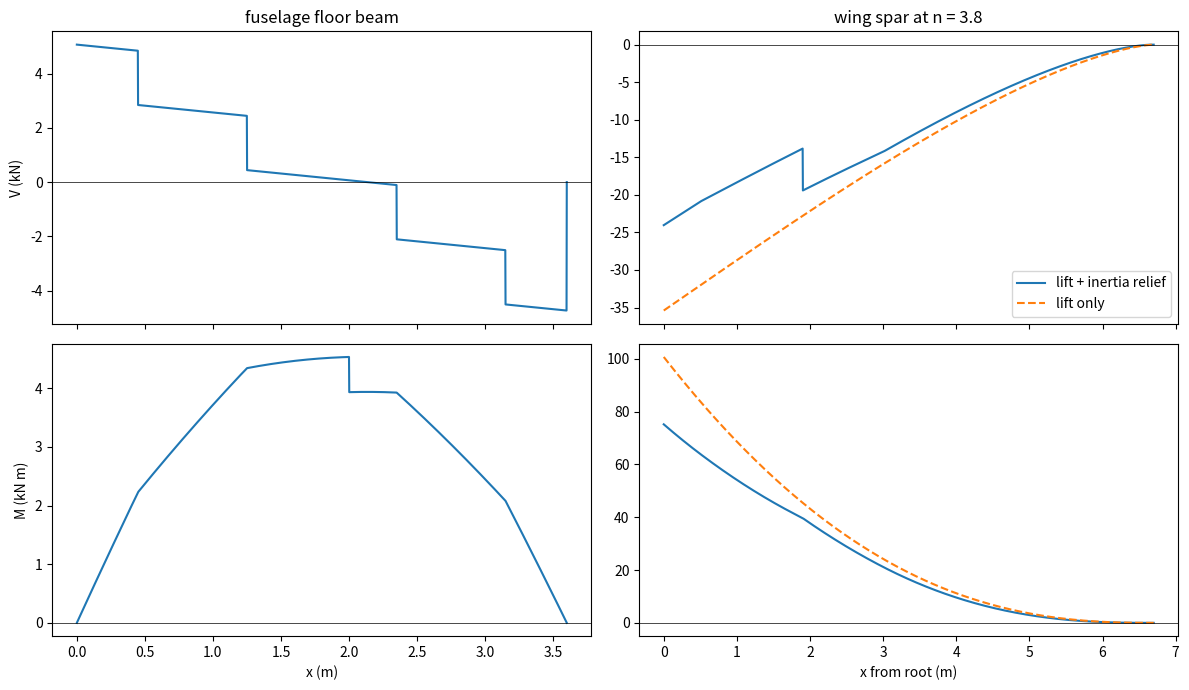

This chart was generated by the following Python code:
"""P05.09 Shear & Bending Moment Diagrams: reference solution.

Cut a beam at x and keep the part to the left: the internal shear force V(x) and bending moment
M(x) at the cut are whatever keeps that part in equilibrium. Written with singularity (Macaulay)
functions, every point force, couple and linearly varying distributed load contributes one closed
form term, and one formula gives the whole diagram. This module builds:

* load objects (point force, point couple, linearly varying distributed load, and a general
  distributed load given as a function) and the reactions of statically determinate beams
  (simply supported with or without overhangs, cantilever), with a check for indeterminacy;
* V(x) and M(x) by singularity functions, the jumps at point loads and couples, and the extreme
  moments from the zeros of V;
* an independent check: the method of sections, summing the forces and moments on the left free
  body directly, with distributed loads integrated by scipy.integrate.quad;
* the lesson's aerospace cases: a wing spar under an elliptical lift distribution with inertia
  relief from structure, fuel and an engine, and a fuselage floor beam.

Sign convention: x along the beam from the left end; forces positive UP; distributed load w
positive UP [N/m]; applied couples positive COUNTERCLOCKWISE. Internal shear V(x) is the sum of
the upward forces to the left of the cut; internal moment M(x) is positive sagging (compression
on top). Then dV/dx = w and dM/dx = V. Units: N, m, N m.

Run:  python solution.py [out_dir]     (prints the lesson's tables, writes vm_diagrams.png)
Test: AEFS_IMPL=solution pytest curriculum/phase-05/lesson-09-shear-bending-moment-diagrams
"""
from __future__ import annotations

import sys
from dataclasses import dataclass
from pathlib import Path
from typing import Callable

import numpy as np
from scipy.integrate import quad

G0 = 9.80665     # m/s^2


# ---------------------------------------------------------------- loads

@dataclass(frozen=True)
class PointForce:
    """Concentrated force P [N] at x = a, positive up."""
    a: float
    P: float


@dataclass(frozen=True)
class PointMoment:
    """Concentrated couple M0 [N m] at x = a, positive counterclockwise."""
    a: float
    M0: float


@dataclass(frozen=True)
class DistributedLoad:
    """Load intensity varying linearly from w_a at x = a to w_b at x = b [N/m], positive up."""
    a: float
    b: float
    w_a: float
    w_b: float


@dataclass(frozen=True)
class DistributedFunction:
    """Load intensity w(x) [N/m] given as a function on a <= x <= b (positive up). Handled by the
    method of sections (quadrature); use :func:`piecewise_linear_load` to feed it to the
    singularity-function solution."""
    a: float
    b: float
    w: Callable[[float], float]


def macaulay(x: np.ndarray | float, a: float, n: int, left: bool = False) -> np.ndarray:
    """Singularity function <x - a>^n. For n >= 0 it is (x - a)^n where x >= a and zero before
    (so <x - a>^0 is the unit step, taken as 1 at x = a; with ``left=True`` it is taken as 0 at
    x = a, which gives limits from the left). For n = -1, -2 (the Dirac delta and the doublet that
    represent a point force and a point couple in the load function) it is zero everywhere except
    at x = a, where it is not a function; this returns zeros for them."""
    x = np.asarray(x, dtype=float)
    if n < 0:
        return np.zeros_like(x)
    on = (x > a) if left else (x >= a)
    return np.where(on, (x - a) ** n if n > 0 else 1.0, 0.0)


def load_resultant(load) -> tuple[float, float]:
    """(total force, moment about x = 0 counterclockwise) of one load."""
    if isinstance(load, PointForce):
        return load.P, load.a * load.P
    if isinstance(load, PointMoment):
        return 0.0, load.M0
    if isinstance(load, DistributedLoad):
        L = load.b - load.a
        k = (load.w_b - load.w_a) / L
        F = 0.5 * (load.w_a + load.w_b) * L
        # integral of (w_a + k (s - a)) s ds from a to b
        M = load.w_a * (load.b ** 2 - load.a ** 2) / 2 + k * (L ** 3 / 3 + load.a * L ** 2 / 2)
        return F, M
    if isinstance(load, DistributedFunction):
        return (quad(load.w, load.a, load.b, limit=200)[0],
                quad(lambda s: s * load.w(s), load.a, load.b, limit=200)[0])
    raise TypeError(f"unknown load {load!r}")


def solve_reactions(supports: list[tuple[str, float]], loads: list) -> list:
    """Reactions of a statically determinate beam with transverse loads only.

    supports: list of (kind, x) with kind 'pin' or 'roller' (one vertical force each) or 'fixed'
    (a vertical force and a couple). Exactly two unknowns are allowed: two pins/rollers, or one
    fixed end; anything else is statically indeterminate (or a mechanism) for transverse loading
    and raises ValueError. Solves sum F = 0 and sum M about x = 0 = 0. Returns the reactions as
    PointForce / PointMoment objects."""
    unknowns = []
    for kind, x in supports:
        if kind in ("pin", "roller"):
            unknowns.append(("F", x))
        elif kind == "fixed":
            unknowns += [("F", x), ("M", x)]
        else:
            raise ValueError(f"unknown support {kind!r}")
    if len(unknowns) != 2:
        raise ValueError(f"{len(unknowns)} reaction unknowns: statically indeterminate or a mechanism "
                         "(this solver handles determinate beams only)")
    A = np.array([[1.0, 0.0] if k == "F" else [0.0, 1.0] for k, _ in unknowns]).T
    A[1] = [x if k == "F" else 1.0 for k, x in unknowns]
    A[0] = [1.0 if k == "F" else 0.0 for k, _ in unknowns]
    F, M = np.sum([load_resultant(l) for l in loads], axis=0) if loads else (0.0, 0.0)
    if abs(np.linalg.det(A)) < 1e-12:
        raise ValueError("supports cannot resist the loads (both forces at one point)")
    r = np.linalg.solve(A, -np.array([F, M]))
    return [PointForce(x, v) if k == "F" else PointMoment(x, v) for (k, x), v in zip(unknowns, r)]


def shear_moment(x: np.ndarray | float, loads: list, left: bool = False) -> tuple[np.ndarray, np.ndarray]:
    """V(x) and M(x) from singularity functions; ``loads`` must include the reactions.

        point force P at a:          V += P <x-a>^0,                M += P <x-a>^1
        couple M0 at a (ccw):        V += 0,                        M -= M0 <x-a>^0
        linear load w_a..w_b on [a, b], slope k = (w_b - w_a)/(b - a):
            V += w_a <x-a>^1 + k/2 <x-a>^2 - w_b <x-b>^1 - k/2 <x-b>^2
            M += w_a/2 <x-a>^2 + k/6 <x-a>^3 - w_b/2 <x-b>^2 - k/6 <x-b>^3

    Values are right-continuous (at a point load, the value just to the right); ``left=True``
    gives the limits from the left instead."""
    x = np.asarray(x, dtype=float)
    V = np.zeros_like(x)
    M = np.zeros_like(x)
    for l in loads:
        if isinstance(l, PointForce):
            V += l.P * macaulay(x, l.a, 0, left)
            M += l.P * macaulay(x, l.a, 1, left)
        elif isinstance(l, PointMoment):
            M -= l.M0 * macaulay(x, l.a, 0, left)
        elif isinstance(l, DistributedLoad):
            k = (l.w_b - l.w_a) / (l.b - l.a)
            V += l.w_a * macaulay(x, l.a, 1, left) + k / 2 * macaulay(x, l.a, 2, left) \
                - l.w_b * macaulay(x, l.b, 1, left) - k / 2 * macaulay(x, l.b, 2, left)
            M += l.w_a / 2 * macaulay(x, l.a, 2, left) + k / 6 * macaulay(x, l.a, 3, left) \
                - l.w_b / 2 * macaulay(x, l.b, 2, left) - k / 6 * macaulay(x, l.b, 3, left)
        else:
            raise TypeError(f"{type(l).__name__} is not a singularity-function load; "
                            "use piecewise_linear_load or sections_check")
    return V, M


def sections_check(x: float, loads: list) -> tuple[float, float]:
    """Independent V and M at one cut x by the method of sections: sum the upward forces to the
    left of the cut, and the moments about the cut of those forces and couples, integrating every
    distributed load over [a, min(x, b)] with scipy.integrate.quad. Point loads at exactly x count
    as to the left (right-continuous, like :func:`shear_moment`)."""
    V = M = 0.0
    for l in loads:
        if isinstance(l, PointForce):
            if l.a <= x:
                V += l.P
                M += l.P * (x - l.a)
        elif isinstance(l, PointMoment):
            if l.a <= x:
                M -= l.M0
        else:
            if isinstance(l, DistributedLoad):
                w = lambda s, l=l: l.w_a + (l.w_b - l.w_a) * (s - l.a) / (l.b - l.a)
            else:
                w = l.w
            hi = min(x, l.b)
            if hi > l.a:
                V += quad(w, l.a, hi, limit=200)[0]
                M += quad(lambda s: w(s) * (x - s), l.a, hi, limit=200)[0]
    return V, M


def piecewise_linear_load(a: float, b: float, w: Callable[[float], float], n: int) -> list[DistributedLoad]:
    """Approximate a distributed load w(x) on [a, b] by n linear panels through its values at
    n + 1 equally spaced points (so the singularity solution can use it)."""
    xs = np.linspace(a, b, n + 1)
    ws = np.array([w(s) for s in xs])
    return [DistributedLoad(xs[i], xs[i + 1], ws[i], ws[i + 1]) for i in range(n)]


def breakpoints(loads: list, L: float) -> np.ndarray:
    """Sorted x positions where the load description changes (ends, supports, load ends)."""
    pts = {0.0, L}
    for l in loads:
        if isinstance(l, (PointForce, PointMoment)):
            pts.add(l.a)
        else:
            pts.update((l.a, l.b))
    return np.array(sorted(p for p in pts if 0.0 <= p <= L))


def extreme_moments(loads: list, L: float) -> tuple[tuple[float, float], tuple[float, float]]:
    """Largest positive and most negative bending moment on [0, L] as ((x, M_max), (x, M_min)).
    Candidates: both one-sided values at every breakpoint (M jumps at a couple) and every zero of
    V inside each interval, where V is a polynomial of degree <= 2 (recovered exactly from three
    interior samples)."""
    bp = breakpoints(loads, L)
    xs_c, Ms_c = [], []
    for side in (False, True):
        _, M = shear_moment(bp, loads, left=side)
        xs_c += list(bp); Ms_c += list(M)
    for x0, x1 in zip(bp[:-1], bp[1:]):
        xs = x0 + (x1 - x0) * np.array([0.25, 0.5, 0.75])
        V, _ = shear_moment(xs, loads)
        c = np.polyfit(xs, V, 2)
        scale = max(1.0, np.abs(V).max())
        c[np.abs(c) < 1e-12 * scale] = 0.0
        roots = np.roots(np.trim_zeros(c, "f")) if np.any(c[:2]) else []
        for r in roots:
            if abs(r.imag) < 1e-12 and x0 < r.real < x1:
                xs_c.append(float(r.real))
                Ms_c.append(float(shear_moment(np.array([r.real]), loads)[1][0]))
    Ms_c = np.array(Ms_c)
    i, j = int(np.argmax(Ms_c)), int(np.argmin(Ms_c))
    return (float(xs_c[i]), float(Ms_c[i])), (float(xs_c[j]), float(Ms_c[j]))


# ---------------------------------------------------------------- the lesson's aerospace cases

@dataclass
class WingCase:
    """Half-wing of a light twin at a symmetric pull-up, root at the aircraft centre-line (x = 0),
    tip at x = semispan. Lift elliptical; structure, fuel and engine weigh n times their weight."""
    mass: float = 1900.0          # kg, aircraft
    n: float = 3.8                # limit load factor
    semispan: float = 6.7         # m
    wing_mass: float = 80.0       # kg per side, uniform over the semispan
    fuel_mass: float = 75.0       # kg per side, uniform on [fuel_a, fuel_b]
    fuel_a: float = 0.5
    fuel_b: float = 3.0
    engine_mass: float = 150.0    # kg per side (engine + nacelle), at engine_x
    engine_x: float = 1.9

    @property
    def w0(self) -> float:
        """Peak lift per unit span at the root [N/m]: half the lift n m g spread elliptically,
        integral of w0 sqrt(1 - (x/s)^2) over [0, s] = pi w0 s / 4."""
        return 0.5 * self.n * self.mass * G0 / (np.pi * self.semispan / 4.0)

    def lift(self, x: float) -> float:
        return self.w0 * np.sqrt(max(0.0, 1.0 - (x / self.semispan) ** 2))

    def inertia_loads(self) -> list:
        ng = self.n * G0
        s = self.semispan
        return [DistributedLoad(0.0, s, -self.wing_mass * ng / s, -self.wing_mass * ng / s),
                DistributedLoad(self.fuel_a, self.fuel_b, -self.fuel_mass * ng / (self.fuel_b - self.fuel_a),
                                -self.fuel_mass * ng / (self.fuel_b - self.fuel_a)),
                PointForce(self.engine_x, -self.engine_mass * ng)]

    def loads(self, panels: int = 400, relief: bool = True) -> list:
        """All applied loads for the singularity solution (lift as linear panels)."""
        lift = piecewise_linear_load(0.0, self.semispan, self.lift, panels)
        return lift + (self.inertia_loads() if relief else [])

    def exact_lift_root(self) -> tuple[float, float]:
        """Root shear and moment of the elliptical lift alone in closed form: the lift on the half
        wing, pi w0 s / 4, and its moment about the root, integral w0 sqrt(1-(x/s)^2) x dx = w0 s^2 / 3.
        As root reactions of the cantilever these are (-pi w0 s / 4, ...); this returns the
        magnitudes (V, M) the root carries."""
        return np.pi * self.w0 * self.semispan / 4.0, self.w0 * self.semispan ** 2 / 3.0


FLOOR_SPAN = 3.6
FLOOR_LOADS = [PointForce(0.45, -2.0e3), PointForce(1.25, -2.0e3), PointForce(2.35, -2.0e3),
               PointForce(3.15, -2.0e3), DistributedLoad(0.0, FLOOR_SPAN, -500.0, -500.0),
               PointMoment(2.0, 600.0)]


def main(out_dir: str | Path = ".") -> None:
    """Print the lesson's numbers and save vm_diagrams.png."""
    import matplotlib
    matplotlib.use("Agg")
    import matplotlib.pyplot as plt

    out_dir = Path(out_dir)

    # ---- textbook checks
    L, w, P = 2.0, -1000.0, -3000.0
    ss = [DistributedLoad(0, L, w, w)]
    allss = ss + solve_reactions([("pin", 0.0), ("roller", L)], ss)
    (xm, Mm), _ = extreme_moments(allss, L)
    print(f"simply supported, UDL {-w:.0f} N/m over {L} m: M_max = {Mm:.1f} N m at x = {xm:.3f} m "
          f"(w L^2 / 8 = {-w * L ** 2 / 8:.1f})")
    pl = [PointForce(0.5, P)]
    allpl = pl + solve_reactions([("pin", 0.0), ("roller", L)], pl)
    (xm, Mm), _ = extreme_moments(allpl, L)
    print(f"simply supported, {-P:.0f} N at 0.5 m: M_max = {Mm:.1f} N m at x = {xm:.3f} m (P a b / L = {-P * 0.5 * 1.5 / L:.1f})")
    cl = [PointForce(L, P)]
    allcl = cl + solve_reactions([("fixed", 0.0)], cl)
    print(f"cantilever, {-P:.0f} N at the tip: root V = {shear_moment(0.0, allcl)[0]:.1f} N, "
          f"root M = {shear_moment(0.0, allcl)[1]:.1f} N m (-P L = {P * L:.1f})")

    # ---- fuselage floor beam
    R = solve_reactions([("pin", 0.0), ("roller", FLOOR_SPAN)], FLOOR_LOADS)
    allf = FLOOR_LOADS + R
    (xmax, Mmax), (xmin, Mmin) = extreme_moments(allf, FLOOR_SPAN)
    print(f"\nfloor beam, span {FLOOR_SPAN} m, four 2.0 kN seat-track loads, 0.5 kN/m floor, 0.6 kN m couple at 2.0 m:")
    print(f"  reactions {R[0].P:.1f} N and {R[1].P:.1f} N; M_max = {Mmax:.1f} N m at x = {xmax:.3f} m; "
          f"M just left/right of the couple: {float(shear_moment(2.0, allf, left=True)[1]):.1f} / {float(shear_moment(2.0, allf)[1]):.1f} N m")
    xs = np.array([0.3, 1.0, 2.0, 2.9])
    diff = max(abs(np.array(sections_check(x, allf)) - np.array([v[0] for v in shear_moment(np.array([x]), allf)])).max()
               for x in xs)
    print(f"  method of sections against singularity functions at 4 cuts: max |diff| = {diff:.1e}")

    # ---- the wing spar
    wc = WingCase()
    s = wc.semispan
    print(f"\nwing spar: {wc.mass:.0f} kg twin, n = {wc.n}, semispan {s} m, root lift intensity w0 = {wc.w0:.0f} N/m")
    V_ex, M_ex = wc.exact_lift_root()
    print(f"  elliptical lift alone, exact: root shear {V_ex:.0f} N, root moment {M_ex:.0f} N m, "
          f"centre of lift at {M_ex / V_ex:.4f} m = 4 s / 3 pi = {4 * s / (3 * np.pi):.4f} m")
    print("  panels   root V (N)   root M (N m)   rel. error in M (lift only)")
    errs = []
    for npan in (10, 20, 40, 80, 160, 320):
        lo = wc.loads(npan, relief=False)
        allw = lo + solve_reactions([("fixed", 0.0)], lo)
        V0, M0 = shear_moment(0.0, allw)
        errs.append(abs(float(M0) - M_ex) / M_ex)
        print(f"  {npan:6d}   {float(V0):9.1f}   {float(M0):11.1f}     {errs[-1]:.2e}")
    print(f"  observed orders {np.array2string(np.log2(np.array(errs[:-1]) / errs[1:]), precision=2)}")
    lo = wc.loads()
    allw = lo + solve_reactions([("fixed", 0.0)], lo)
    V0, M0 = (float(v) for v in shear_moment(0.0, allw))
    print(f"  with inertia relief (400 panels): root V = {V0:.0f} N, root M = {M0:.0f} N m "
          f"({M0 / M_ex * 100:.1f} % of lift alone)")
    for name, part in (("wing structure", wc.inertia_loads()[0:1]), ("fuel", wc.inertia_loads()[1:2]),
                       ("engine", wc.inertia_loads()[2:3])):
        F, Mo = np.sum([load_resultant(p) for p in part], axis=0)
        print(f"    relief from {name:15s}: {F:8.0f} N, root moment {Mo:8.0f} N m")
    Vl_, _ = shear_moment(wc.engine_x, allw, left=True)
    Vr_, _ = shear_moment(wc.engine_x, allw)
    print(f"  shear jump at the engine: {float(Vr_ - Vl_):.0f} N (engine n m g = {wc.n * wc.engine_mass * G0:.0f} N)")
    # sections check with the exact elliptic function
    exact_loads = [DistributedFunction(0.0, s, wc.lift)] + wc.inertia_loads()
    allx = exact_loads + solve_reactions([("fixed", 0.0)], exact_loads)
    print("  x (m)   V singularity   V sections   M singularity   M sections")
    for x in (0.0, 1.0, 1.9, 3.0, 5.0):
        Vs, Ms = shear_moment(np.array([x]), allw)
        Vc, Mc = sections_check(x, allx)
        print(f"  {x:4.1f}   {Vs[0]:12.1f}   {Vc:10.1f}   {Ms[0]:12.1f}   {Mc:10.1f}")

    # ---- experiment: engine position and fuel placement
    print("\nexperiment: root bending moment (N m) against engine position and fuel tank span")
    print("  engine x (m)   fuel 0.5-3.0 m   fuel 3.0-5.5 m   no fuel")
    for ex in (1.2, 1.9, 2.6, 3.3):
        row = f"  {ex:10.1f}  "
        for fa, fb, fm in ((0.5, 3.0, 75.0), (3.0, 5.5, 75.0), (0.5, 3.0, 0.0)):
            c = WingCase(engine_x=ex, fuel_a=fa, fuel_b=fb, fuel_mass=fm)
            l = c.loads()
            row += f"   {float(shear_moment(0.0, l + solve_reactions([('fixed', 0.0)], l))[1]):12.0f}"
        print(row)

    # ---- figure
    fig, ax = plt.subplots(2, 2, figsize=(12, 7), sharex="col")
    xf = np.linspace(0, FLOOR_SPAN, 2001)
    Vf, Mf = shear_moment(xf, allf)
    ax[0, 0].plot(xf, Vf / 1e3); ax[0, 0].set_ylabel("V (kN)"); ax[0, 0].set_title("fuselage floor beam")
    ax[1, 0].plot(xf, Mf / 1e3); ax[1, 0].set_ylabel("M (kN m)"); ax[1, 0].set_xlabel("x (m)")
    xw = np.linspace(0, s, 2001)
    Vw, Mw = shear_moment(xw, allw)
    lo_l = wc.loads(relief=False)
    Vl, Ml = shear_moment(xw, lo_l + solve_reactions([("fixed", 0.0)], lo_l))
    ax[0, 1].plot(xw, Vw / 1e3, label="lift + inertia relief"); ax[0, 1].plot(xw, Vl / 1e3, "--", label="lift only")
    ax[0, 1].set_title(f"wing spar at n = {wc.n}"); ax[0, 1].legend()
    ax[1, 1].plot(xw, Mw / 1e3); ax[1, 1].plot(xw, Ml / 1e3, "--"); ax[1, 1].set_xlabel("x from root (m)")
    for a in ax.ravel():
        a.axhline(0, color="k", lw=0.5)
    fig.tight_layout()
    fig.savefig(out_dir / "vm_diagrams.png", dpi=120)
    plt.close(fig)
    print(f"\nwrote {out_dir / 'vm_diagrams.png'}")


if __name__ == "__main__":
    main(sys.argv[1] if len(sys.argv) > 1 else ".")
